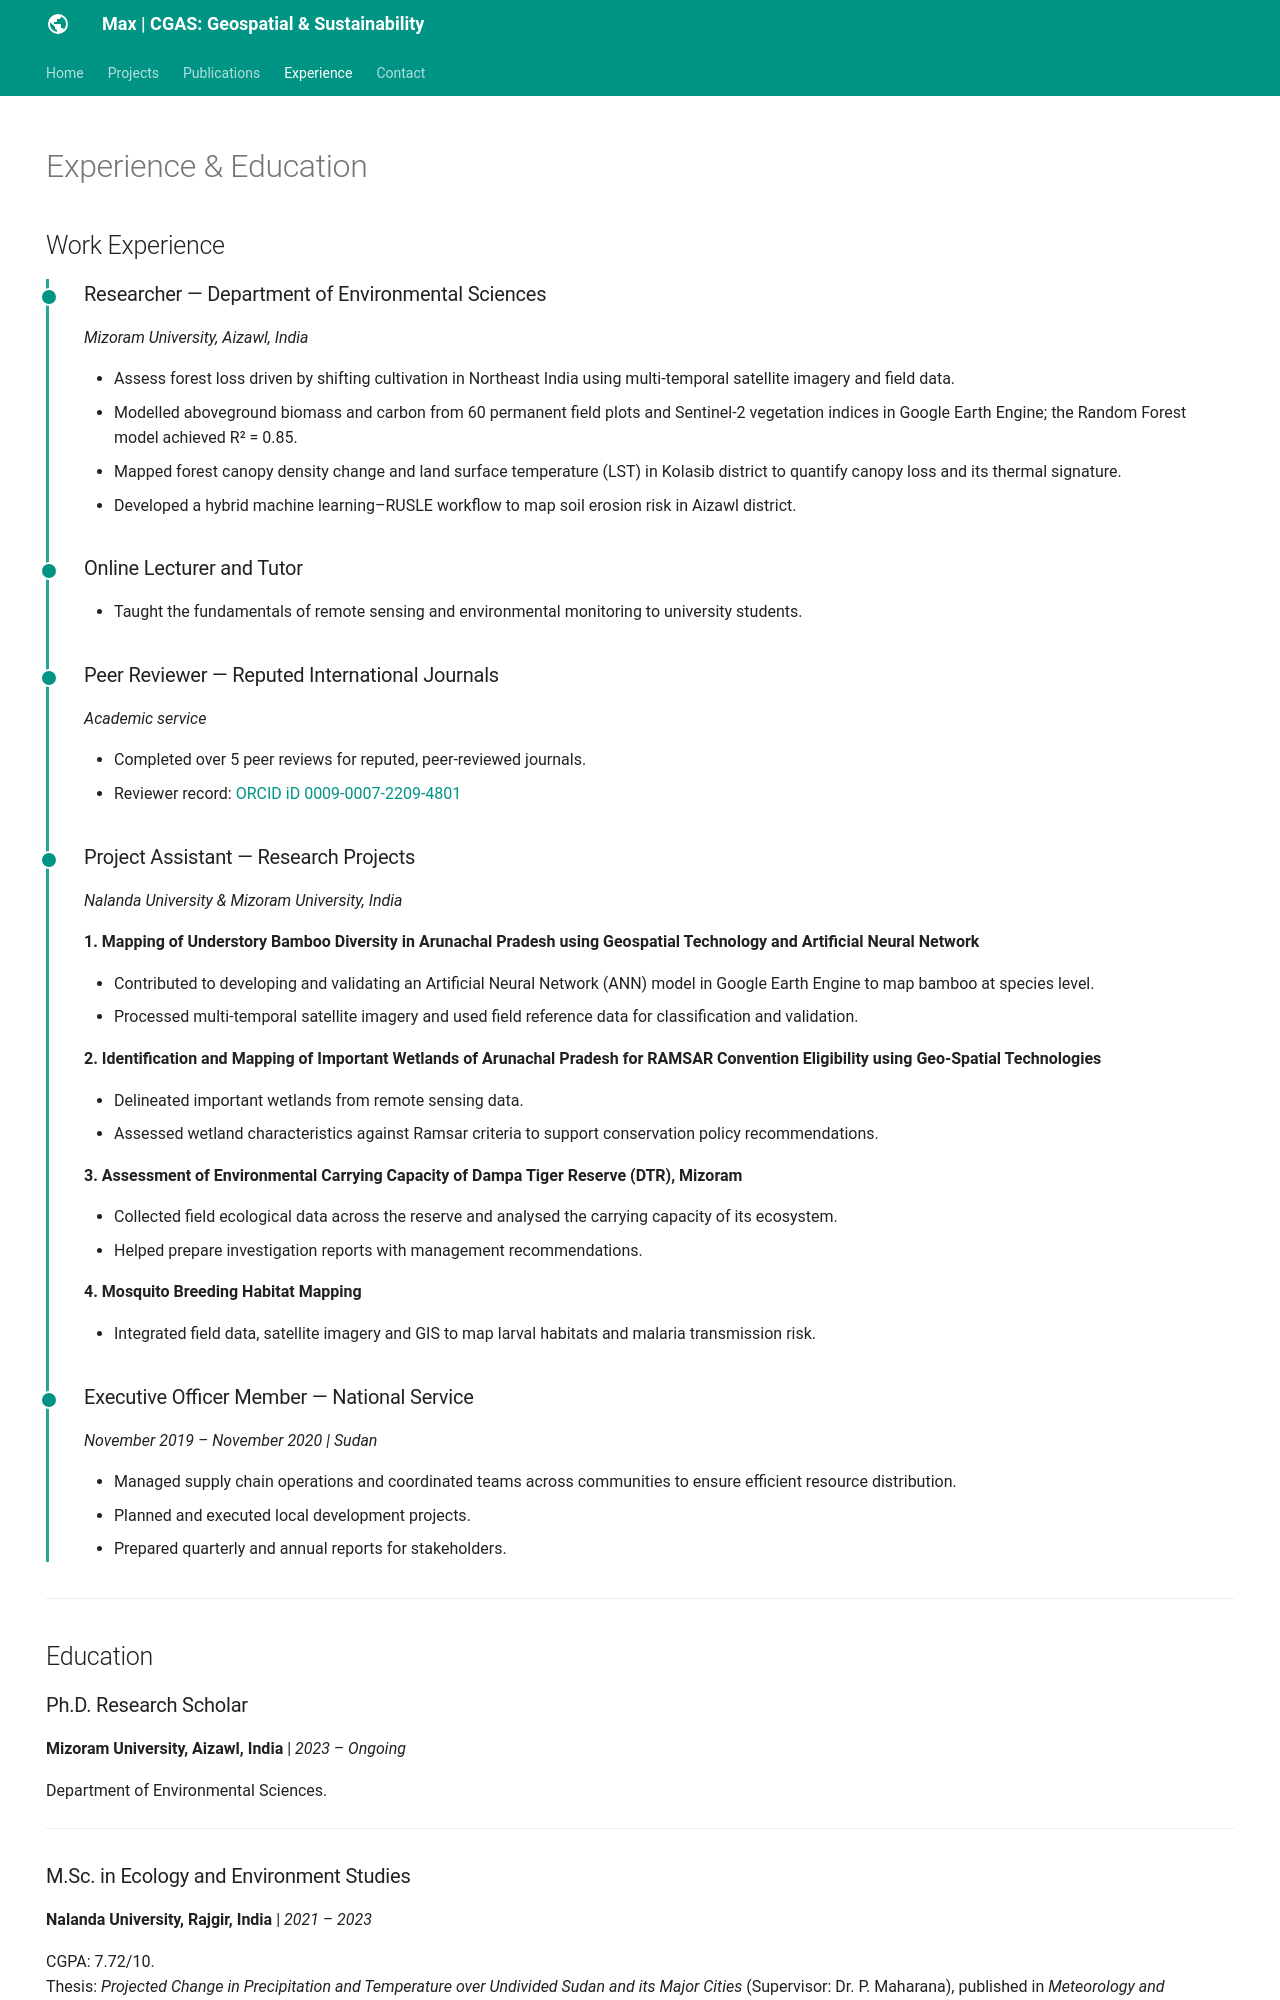

repository: 3AMax/3Amax.github.io · page: experience/index.html · generator: mkdocs

---
hide:
  - toc
---

# Experience & Education

## Work Experience

<div class="timeline" markdown>

<div class="timeline-entry" markdown>

### Researcher — Department of Environmental Sciences
*Mizoram University, Aizawl, India*

- Assess forest loss driven by shifting cultivation in Northeast India using multi-temporal satellite imagery and field data.
- Modelled aboveground biomass and carbon from 60 permanent field plots and Sentinel-2 vegetation indices in Google Earth Engine; the Random Forest model achieved R² = 0.85.
- Mapped forest canopy density change and land surface temperature (LST) in Kolasib district to quantify canopy loss and its thermal signature.
- Developed a hybrid machine learning–RUSLE workflow to map soil erosion risk in Aizawl district.

</div>

<div class="timeline-entry" markdown>

### Online Lecturer and Tutor

- Taught the fundamentals of remote sensing and environmental monitoring to university students.

</div>

<div class="timeline-entry" markdown>

### Peer Reviewer — Reputed International Journals
*Academic service*

- Completed over 5 peer reviews for reputed, peer-reviewed journals.
- Reviewer record: [ORCID iD 0009-0007-2209-4801](https://orcid.org/0009-0007-2209-4801)

</div>

<div class="timeline-entry" markdown>

### Project Assistant — Research Projects
*Nalanda University & Mizoram University, India*

**1. Mapping of Understory Bamboo Diversity in Arunachal Pradesh using Geospatial Technology and Artificial Neural Network**

- Contributed to developing and validating an Artificial Neural Network (ANN) model in Google Earth Engine to map bamboo at species level.
- Processed multi-temporal satellite imagery and used field reference data for classification and validation.

**2. Identification and Mapping of Important Wetlands of Arunachal Pradesh for RAMSAR Convention Eligibility using Geo-Spatial Technologies**

- Delineated important wetlands from remote sensing data.
- Assessed wetland characteristics against Ramsar criteria to support conservation policy recommendations.

**3. Assessment of Environmental Carrying Capacity of Dampa Tiger Reserve (DTR), Mizoram**

- Collected field ecological data across the reserve and analysed the carrying capacity of its ecosystem.
- Helped prepare investigation reports with management recommendations.

**4. Mosquito Breeding Habitat Mapping**

- Integrated field data, satellite imagery and GIS to map larval habitats and malaria transmission risk.

</div>

<div class="timeline-entry" markdown>

### Executive Officer Member — National Service
*November 2019 – November 2020 | Sudan*

- Managed supply chain operations and coordinated teams across communities to ensure efficient resource distribution.
- Planned and executed local development projects.
- Prepared quarterly and annual reports for stakeholders.

</div>

</div>

---

## Education

### Ph.D. Research Scholar
**Mizoram University, Aizawl, India** | *2023 – Ongoing*

Department of Environmental Sciences.

---

### M.Sc. in Ecology and Environment Studies
**Nalanda University, Rajgir, India** | *2021 – 2023*

CGPA: 7.72/10.  
Thesis: *Projected Change in Precipitation and Temperature over Undivided Sudan and its Major Cities* (Supervisor: Dr. P. Maharana), published in *Meteorology and Atmospheric Physics* (2024).

---
